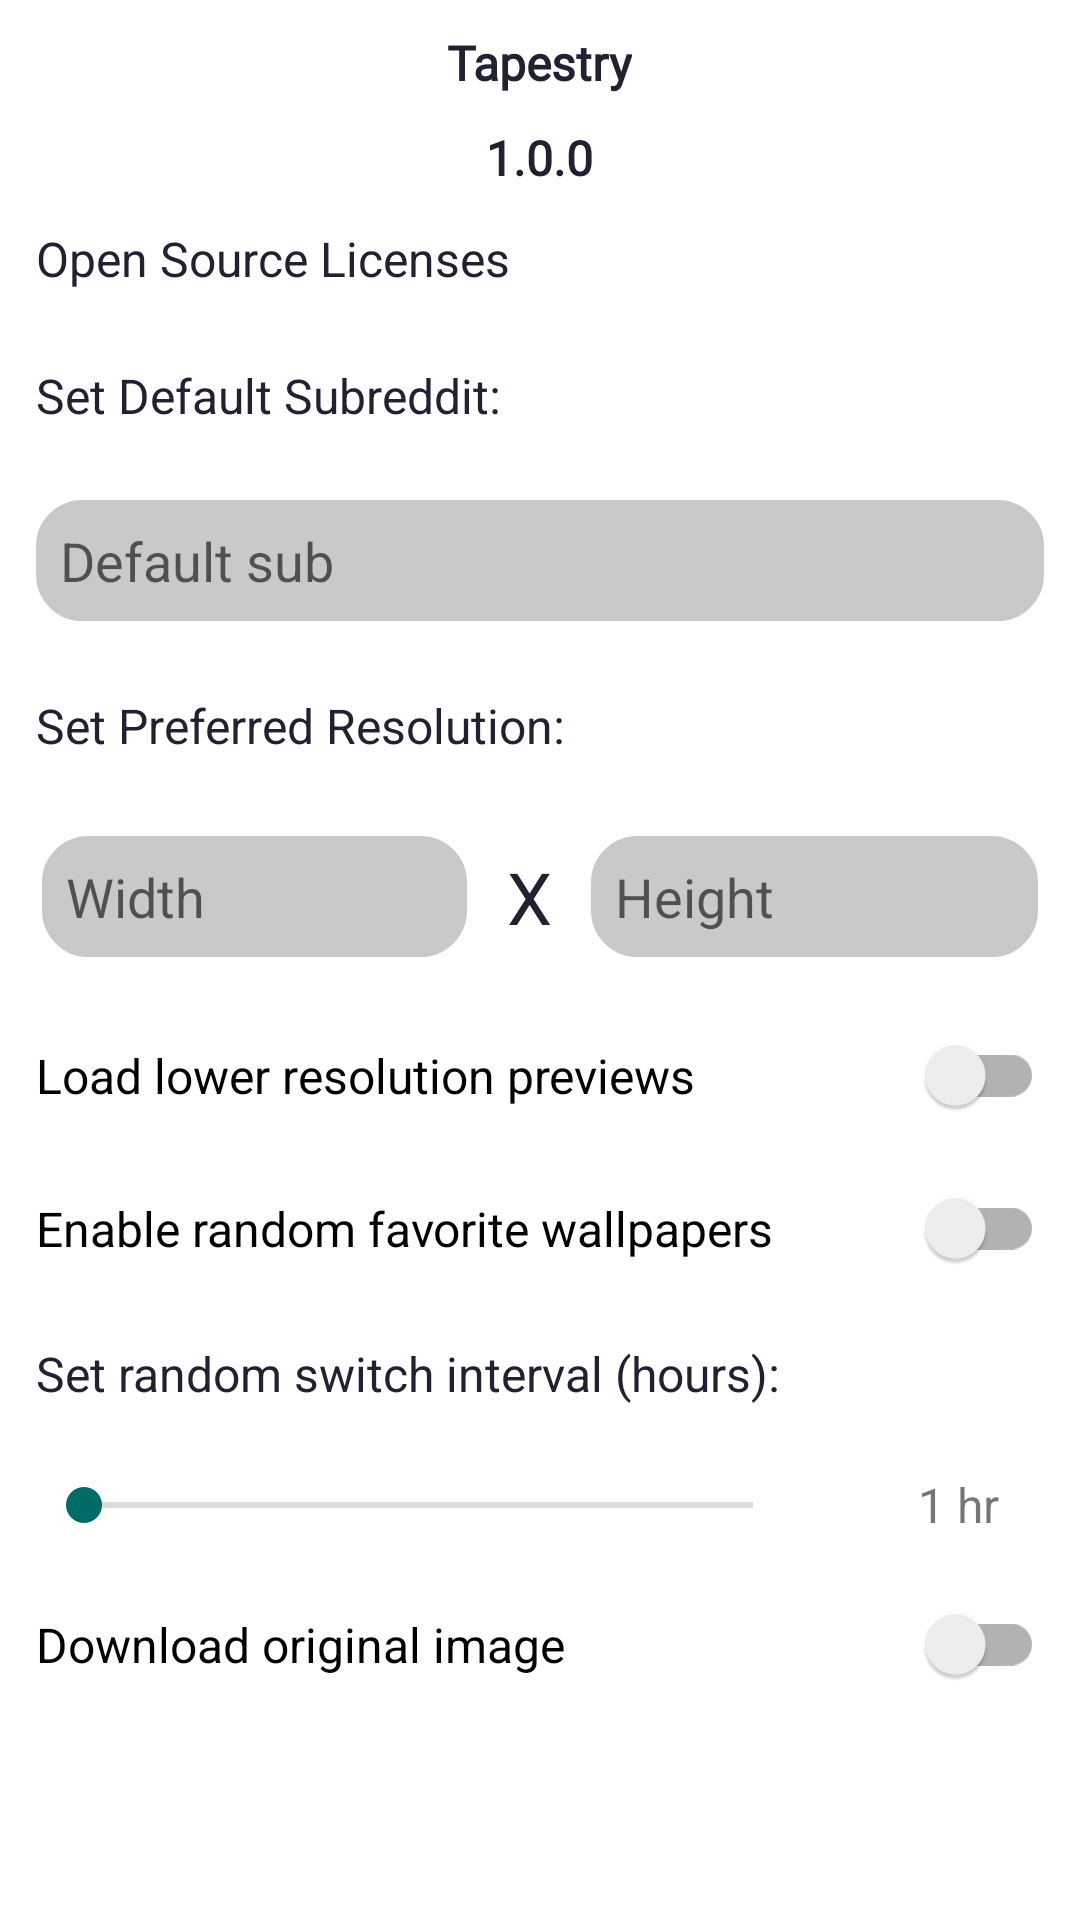

Android layout source for this screen:
<!-- AndroidManifest.xml: application theme AppTheme -->
<!-- res/layout/fragment_settings.xml -->
<?xml version="1.0" encoding="utf-8"?>
<RelativeLayout xmlns:android="http://schemas.android.com/apk/res/android"
    xmlns:app="http://schemas.android.com/apk/res-auto"
    xmlns:tools="http://schemas.android.com/tools"
    android:layout_width="match_parent"
    android:layout_height="wrap_content"
    tools:context=".ui.settings.SettingsFragment">

    <androidx.core.widget.NestedScrollView
        android:id="@+id/scroll"
        android:layout_width="match_parent"
        android:layout_height="match_parent"
        android:layout_marginBottom="70dp"
        android:fillViewport="true"
        app:layout_behavior="@string/appbar_scrolling_view_behavior">
        

        <LinearLayout
            android:layout_width="match_parent"
            android:layout_height="wrap_content"
            android:orientation="vertical"
            android:descendantFocusability="blocksDescendants">

            <TextView
                android:layout_width="wrap_content"
                android:layout_height="wrap_content"
                android:layout_gravity="center"
                android:layout_margin="10dp"
                android:text="@string/app_name"
                android:fontFamily="@font/maven_pro"
                android:textSize="16sp"
                android:textStyle="bold"
                android:textColor="@color/textColor" />

            <TextView
                android:id="@+id/version"
                android:fontFamily="@font/maven_pro"
                android:layout_gravity="center"
                android:layout_width="wrap_content"
                android:layout_height="wrap_content"
                android:layout_margin="0dp"
                android:textStyle="bold"
                android:textColor="@color/textColor"
                android:text="@string/title_version_number"
                android:textSize="16sp" />

            

            <TextView
                android:id="@+id/ossLicense"
                android:layout_width="wrap_content"
                android:layout_height="wrap_content"
                android:layout_margin="12dp"
                android:textColor="@color/textColor"
                android:text="@string/title_licenses"
                android:textSize="16sp" />

            <TextView
                android:id="@+id/defaultLoad"
                android:layout_width="wrap_content"
                android:layout_height="wrap_content"
                android:layout_margin="12dp"
                android:textColor="@color/textColor"
                android:text="@string/set_default_subreddit"
                android:textSize="16sp" />

            <EditText
                android:id="@+id/defaultEdit"
                android:layout_width="match_parent"
                android:layout_height="wrap_content"
                android:layout_gravity="center"
                android:layout_margin="12dp"
                android:background="@drawable/edit_states"
                android:hint="@string/default_sub"
                android:importantForAutofill="no"
                android:textColor="@color/textColor"
                android:inputType="text"
                android:padding="8dp" />

            <TextView
                android:id="@+id/prefResTitle"
                android:layout_width="wrap_content"
                android:layout_height="wrap_content"
                android:layout_margin="12dp"
                android:textColor="@color/textColor"
                android:text="@string/set_preferred_resolution"
                android:textSize="16sp" />

            <LinearLayout
                android:id="@+id/resSetting"
                android:layout_width="match_parent"
                android:layout_height="wrap_content"
                android:layout_margin="14dp"
                android:orientation="horizontal">

                <EditText
                    android:id="@+id/widthEdit"
                    android:layout_width="wrap_content"
                    android:layout_height="wrap_content"
                    android:layout_gravity="center"
                    android:layout_weight="3"
                    android:background="@drawable/edit_states"
                    android:hint="Width"
                    android:importantForAutofill="no"
                    android:inputType="number"
                    android:textColor="@color/textColor"
                    android:padding="8dp" />

                <TextView
                    android:layout_width="wrap_content"
                    android:layout_height="wrap_content"
                    android:layout_gravity="center"
                    android:layout_weight="1"
                    android:gravity="center"
                    android:text="X"
                    android:textColor="@color/textColor"
                    android:textSize="24sp" />

                <EditText
                    android:id="@+id/heightEdit"
                    android:layout_width="wrap_content"
                    android:layout_height="wrap_content"
                    android:layout_gravity="center"
                    android:layout_weight="3"
                    android:background="@drawable/edit_states"
                    android:hint="Height"
                    android:importantForAutofill="no"
                    android:textColor="@color/textColor"
                    android:inputType="number"
                    android:padding="8dp" />
            </LinearLayout>

            <androidx.appcompat.widget.SwitchCompat
                android:id="@+id/previewRes"
                android:layout_width="match_parent"
                android:layout_height="wrap_content"
                android:layout_margin="12dp"
                android:switchPadding="10dp"
                android:text="@string/load_lower_resolution_previews"
                android:textSize="16sp"
                android:theme="@style/ThemeOverlay.AppCompat.DayNight" />

            <androidx.appcompat.widget.SwitchCompat
                android:id="@+id/randomSwitch"
                android:layout_width="match_parent"
                android:layout_height="wrap_content"
                android:layout_margin="12dp"
                android:switchPadding="10dp"
                android:text="@string/enable_random_favorite_wallpapers"
                android:textSize="16sp"
                android:theme="@style/ThemeOverlay.AppCompat.DayNight" />

            <TextView
                android:id="@+id/changeIntervalTitle"
                android:layout_width="wrap_content"
                android:layout_height="wrap_content"
                android:layout_margin="12dp"
                android:textColor="@color/textColor"
                android:text="@string/set_random_switch_interval_hours"
                android:textSize="16sp" />

            <LinearLayout
                android:id="@+id/randomSeekSection"
                android:layout_width="match_parent"
                android:layout_height="wrap_content"
                android:orientation="horizontal">

                <SeekBar
                    android:id="@+id/intervalSeek"
                    android:layout_width="wrap_content"
                    android:layout_height="wrap_content"
                    android:layout_margin="12dp"
                    android:layout_weight="2"
                    android:max="23"
                    android:theme="@style/ThemeOverlay.AppCompat.DayNight" />

                <TextView
                    android:id="@+id/intervalCount"
                    android:layout_width="wrap_content"
                    android:layout_height="wrap_content"
                    android:layout_gravity="center"
                    android:layout_weight="0.5"
                    android:gravity="center"
                    android:text="1 hr"
                    android:textSize="16sp" />
            </LinearLayout>

            <LinearLayout
                android:id="@+id/refreshLocationSetting"
                android:layout_width="match_parent"
                android:layout_height="wrap_content"
                android:orientation="horizontal"
                android:visibility="gone">

                <TextView
                    android:id="@+id/randomLocation"
                    android:layout_width="wrap_content"
                    android:layout_height="wrap_content"
                    android:layout_gravity="center_vertical"
                    android:layout_margin="12dp"
                    android:layout_weight="2"
                    android:text="Random refresh wallpaper location: "
                    android:textColor="@color/textColor"
                    android:textSize="16sp" />

                <Button
                    android:id="@+id/randomLocationButton"
                    android:layout_width="wrap_content"
                    android:layout_height="wrap_content"
                    android:layout_margin="12dp"
                    android:layout_weight="1"
                    android:background="@drawable/rounded_button"
                    android:foreground="@drawable/ripple"
                    android:text="Home"
                    android:textColor="@android:color/white" />
            </LinearLayout>

            <androidx.appcompat.widget.SwitchCompat
                android:id="@+id/downloadOrigin"
                android:layout_width="match_parent"
                android:layout_height="wrap_content"
                android:layout_margin="12dp"
                android:switchPadding="10dp"
                android:text="@string/download_original_image"
                android:textSize="16sp"
                android:theme="@style/ThemeOverlay.AppCompat.DayNight" />

            <androidx.appcompat.widget.SwitchCompat
                android:id="@+id/darkSwitch"
                android:layout_width="match_parent"
                android:layout_height="wrap_content"
                android:layout_margin="12dp"
                android:switchPadding="10dp"
                android:text="@string/toggle_dark_mode"
                android:textSize="16sp"
                android:theme="@style/ThemeOverlay.AppCompat.DayNight" />

            <LinearLayout
                android:id="@+id/buttons"
                android:layout_width="match_parent"
                android:layout_height="wrap_content"
                android:layout_alignParentBottom="true"
                android:layout_centerHorizontal="true"
                android:layout_margin="8dp"
                android:orientation="vertical">

                <Button
                    android:id="@+id/saveButton"
                    android:layout_width="match_parent"
                    android:layout_height="wrap_content"
                    android:layout_margin="10dp"
                    android:background="@drawable/rounded_button"
                    android:foreground="@drawable/ripple"
                    android:text="@string/save_settings"
                    android:textColor="@android:color/white" />
            </LinearLayout>
        </LinearLayout>
    </androidx.core.widget.NestedScrollView>
</RelativeLayout>
<!-- resources referenced by this layout -->
<resources>
  <color name="textColor">#202231</color>
  <!-- drawable edit_states (drawable) -->
  <?xml version="1.0" encoding="utf-8"?>
  <selector xmlns:android="http://schemas.android.com/apk/res/android">
      <item android:state_pressed="true" android:state_enabled="true" android:drawable="@drawable/edit_focus" />
      <item android:state_focused="true" android:state_enabled="true" android:drawable="@drawable/edit_focus" />
      <item android:state_enabled="true" android:drawable="@drawable/rounded_edit" />
  </selector>
  <!-- drawable rounded_button (drawable) -->
  <?xml version="1.0" encoding="utf-8"?>
  <shape xmlns:android="http://schemas.android.com/apk/res/android">
      <stroke
          android:width="1dp"
          android:color="#006C67" />
  
      <solid android:color="#006C67" />
  
      <padding
          android:left="1dp"
          android:right="1dp"
          android:bottom="1dp"
          android:top="1dp" />
  
      <corners android:radius="15dp" />
  </shape>
  <string name="app_name">Tapestry</string>
  <string name="default_sub">Default sub</string>
  <string name="download_original_image">Download original image</string>
  <string name="enable_random_favorite_wallpapers">Enable random favorite wallpapers</string>
  <string name="load_lower_resolution_previews">Load lower resolution previews</string>
  <string name="save_settings">Save Settings</string>
  <string name="set_default_subreddit">Set Default Subreddit:</string>
  <string name="set_preferred_resolution">Set Preferred Resolution:</string>
  <string name="set_random_switch_interval_hours">Set random switch interval (hours):</string>
  <string name="title_licenses">Open Source Licenses</string>
  <string name="title_support_dev">Support developer</string>
  <string name="title_version_number">1.0.0</string>
  <string name="toggle_dark_mode">Toggle dark mode</string>
  <style name="AppTheme" parent="Theme.MaterialComponents.Light.Bridge">
          
          <item name="android:windowLightStatusBar" tools:targetApi="m">true</item>
          <item name="android:windowBackground">@color/colorPrimary</item>
          <item name="colorPrimary">@color/colorPrimary</item>
          <item name="colorPrimaryDark">@color/colorPrimaryDark</item>
          <item name="colorAccent">@color/colorAccent</item>
      </style>
  <!-- drawable edit_focus (drawable) -->
  <?xml version="1.0" encoding="utf-8"?>
  <shape xmlns:android="http://schemas.android.com/apk/res/android">
  
      <stroke
          android:width="1dp"
          android:color="@color/black" />
  
      <solid android:color="#DBD1D1" />
  
      <padding
          android:left="1dp"
          android:right="1dp"
          android:bottom="1dp"
          android:top="1dp" />
  
      <corners android:radius="15dp" />
  </shape>
  <!-- drawable rounded_edit (drawable) -->
  <?xml version="1.0" encoding="utf-8"?>
  <shape xmlns:android="http://schemas.android.com/apk/res/android">
      <stroke
          android:width="1dp"
          android:color="@color/edit" />
  
      <solid android:color="@color/edit" />
  
      <padding
          android:left="1dp"
          android:right="1dp"
          android:bottom="1dp"
          android:top="1dp" />
  
      <corners android:radius="15dp" />
  </shape>
  <color name="colorPrimary">#FFFFFF</color>
  <color name="colorPrimaryDark">#FFFFFF</color>
  <color name="colorAccent">#006C67</color>
  <color name="black">#202231</color>
  <color name="edit">#CBC8C8</color>
</resources>
